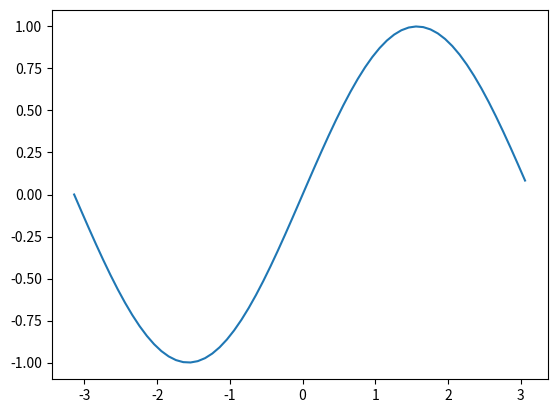

Reproduce this figure in Python.
import matplotlib.pyplot as plt
import numpy as np

# Genereer x-waardes, van -pi tot pi, met stapjes van 0.1:
x = np.arange(-np.pi, np.pi, 0.1)

# Bereken y-waardes door sinus uit te rekenen voor alle x-waardes:
y = np.sin(x)

# Plot de sinus en laat grafiek zien:
plt.plot(x, y)
plt.show()
